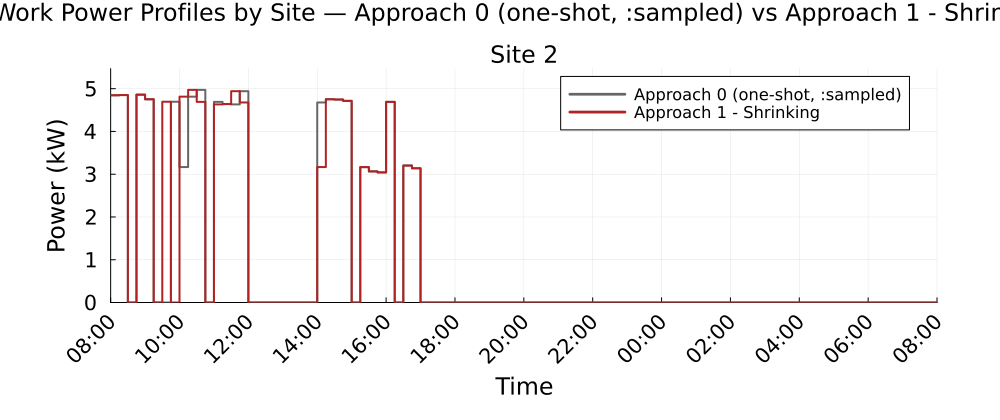

The data file committed next to this chart (first rows):
Time_Period, Clock, Site_2_A0_kW, Site_2_A1S_kW
1, 08:00, 4.846, 4.846
2, 08:15, 4.851, 4.851
3, 08:30, 0.0, 0.0
4, 08:45, 4.86, 4.86
5, 09:00, 4.753, 4.753
6, 09:15, 0.0, 0.0
7, 09:30, 0.0, 4.694
8, 09:45, 4.694, 0.0
9, 10:00, 3.167, 4.814
10, 10:15, 4.814, 4.972
11, 10:30, 4.972, 4.693
12, 10:45, 0.0, 0.0
13, 11:00, 4.693, 4.633
14, 11:15, 4.64, 4.64
15, 11:30, 4.633, 4.942
16, 11:45, 4.942, 4.678
17, 12:00, 0.0, 0.0
18, 12:15, 0.0, 0.0
19, 12:30, 0.0, 0.0
20, 12:45, 0.0, 0.0
21, 13:00, 0.0, 0.0
22, 13:15, 0.0, 0.0
23, 13:30, 0.0, 0.0
24, 13:45, 0.0, 0.0
25, 14:00, 4.678, 3.167
26, 14:15, 4.752, 4.752
27, 14:30, 4.747, 4.747
28, 14:45, 4.715, 4.715
29, 15:00, 0.0, 0.0
30, 15:15, 3.166, 3.166
31, 15:30, 3.065, 3.065
32, 15:45, 3.043, 3.043
33, 16:00, 4.692, 4.692
34, 16:15, 0.0, 0.0
35, 16:30, 3.202, 3.202
36, 16:45, 3.14, 3.14
37, 17:00, 0.0, 0.0
38, 17:15, 0.0, 0.0
39, 17:30, 0.0, 0.0
40, 17:45, 0.0, 0.0
41, 18:00, 0.0, 0.0
42, 18:15, 0.0, 0.0
43, 18:30, 0.0, 0.0
44, 18:45, 0.0, 0.0
45, 19:00, 0.0, 0.0
46, 19:15, 0.0, 0.0
47, 19:30, 0.0, 0.0
48, 19:45, 0.0, 0.0
49, 20:00, 0.0, 0.0
50, 20:15, 0.0, 0.0
51, 20:30, 0.0, 0.0
52, 20:45, 0.0, 0.0
53, 21:00, 0.0, 0.0
54, 21:15, 0.0, 0.0
55, 21:30, 0.0, 0.0
56, 21:45, 0.0, 0.0
57, 22:00, 0.0, 0.0
58, 22:15, 0.0, 0.0
59, 22:30, 0.0, 0.0
60, 22:45, 0.0, 0.0
... 36 more rows
